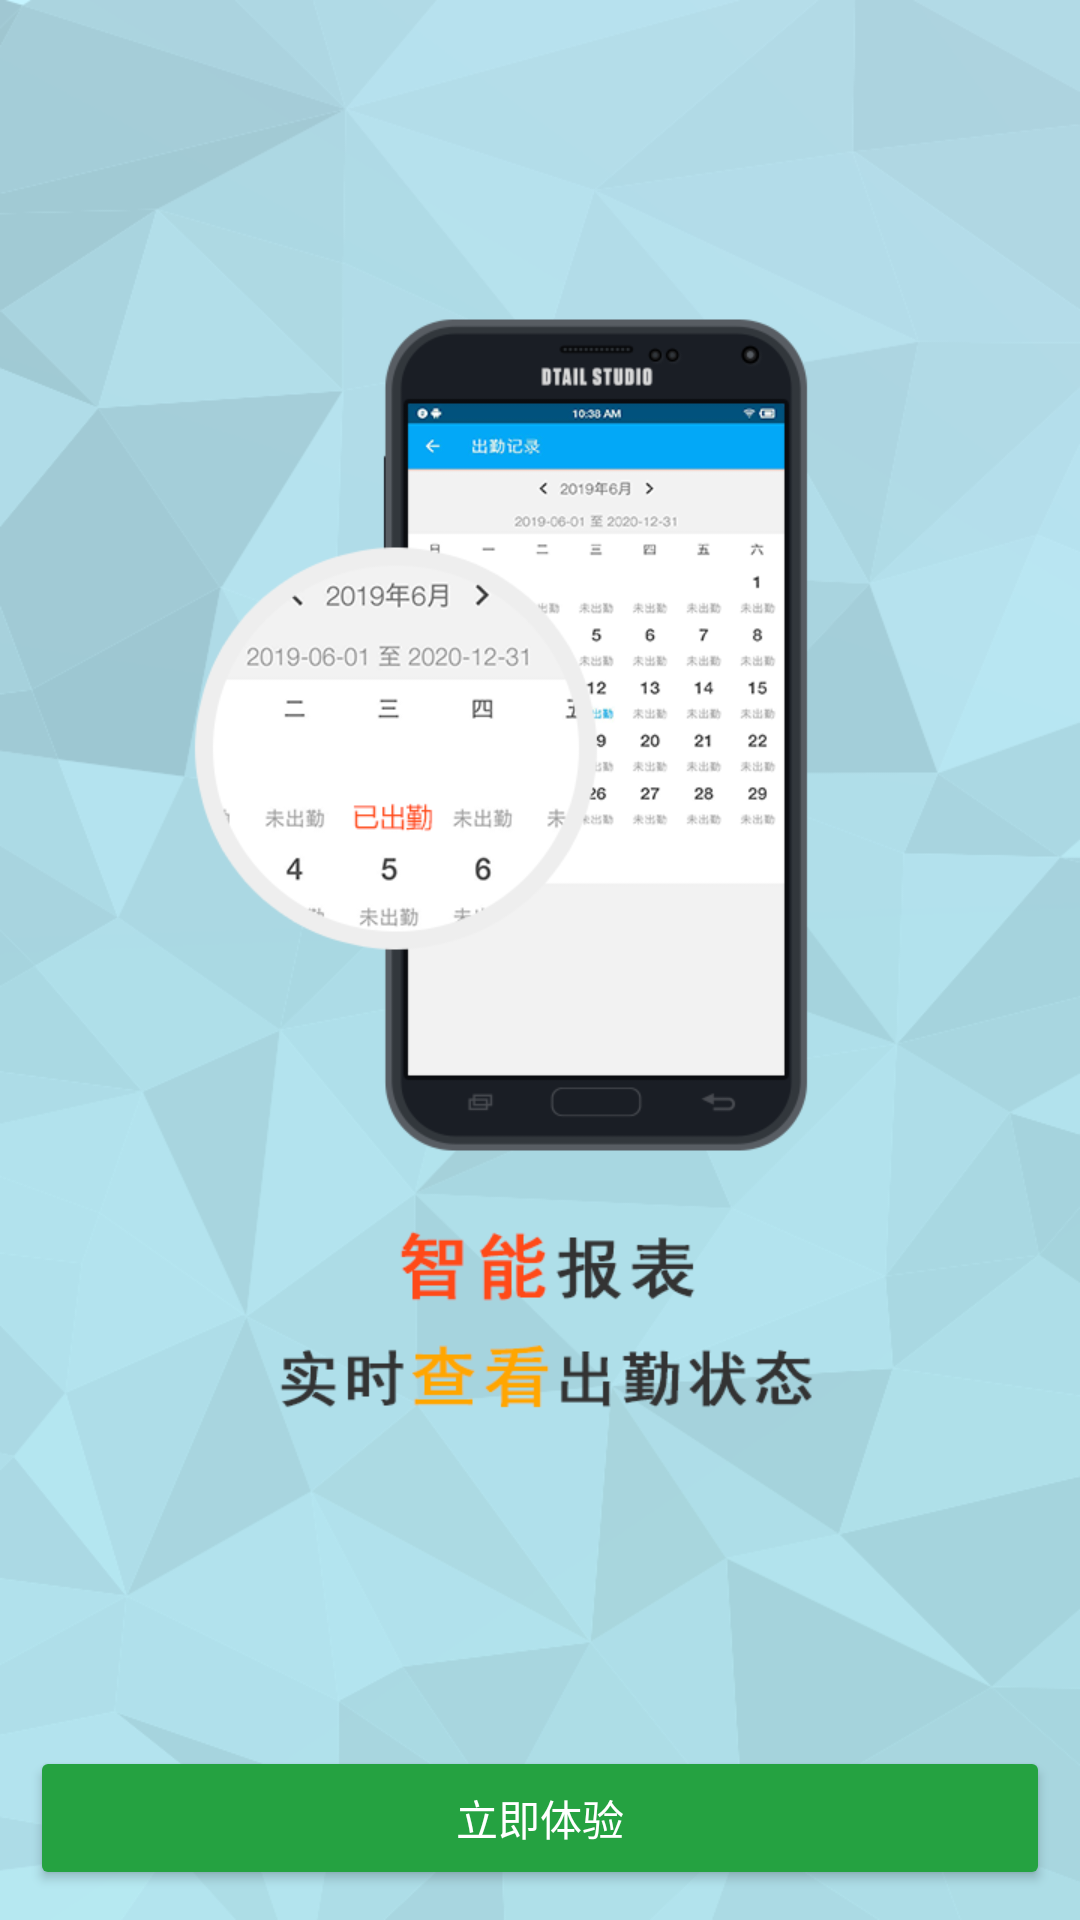

Write the Android layout XML for this screen, with the resource values it uses.
<!-- AndroidManifest.xml: application theme AppTheme -->
<!-- res/layout/layout_index3.xml -->
<?xml version="1.0" encoding="utf-8"?>
<FrameLayout xmlns:android="http://schemas.android.com/apk/res/android"
    android:orientation="vertical" android:layout_width="match_parent"
    android:layout_height="match_parent">
    <android.support.v7.widget.AppCompatImageView
        android:scaleType="fitXY"
        android:layout_width="match_parent"
        android:layout_height="match_parent"
        android:src="@mipmap/ic_index3"/>

    <android.support.v7.widget.AppCompatButton
        android:id="@+id/btn_next"
        android:layout_width="match_parent"
        android:layout_height="wrap_content"
        android:theme="@style/GreenButton"
        android:layout_gravity="bottom"
        android:layout_margin="10dip"
        android:text="立即体验"/>
</FrameLayout>
<!-- resources referenced by this layout -->
<resources>
  <!-- mipmap ic_index3: png bitmap (mipmap-xhdpi, 141848 bytes) -->
  <style name="GreenButton" parent="Theme.AppCompat">
          //点击颜色
          <item name="colorControlHighlight">@color/refresh_green</item>
          //背景颜色
          <item name="colorButtonNormal">#25a241</item>
      </style>
  <style name="AppTheme" parent="Theme.AppCompat.Light.NoActionBar">
          
          <item name="colorPrimary">@color/colorPrimary</item>
          <item name="colorPrimaryDark">@color/colorPrimaryDark</item>
          <item name="colorAccent">@color/colorAccent</item>
          <item name="android:windowBackground">@color/gray_f1f1f1</item>
      </style>
  <color name="refresh_green">#32bc50</color>
  <color name="colorPrimary">#03a9f4</color>
  <color name="colorPrimaryDark">#0288d1</color>
  <color name="colorAccent">#f9a053</color>
  <color name="gray_f1f1f1">#f1f1f1</color>
</resources>
